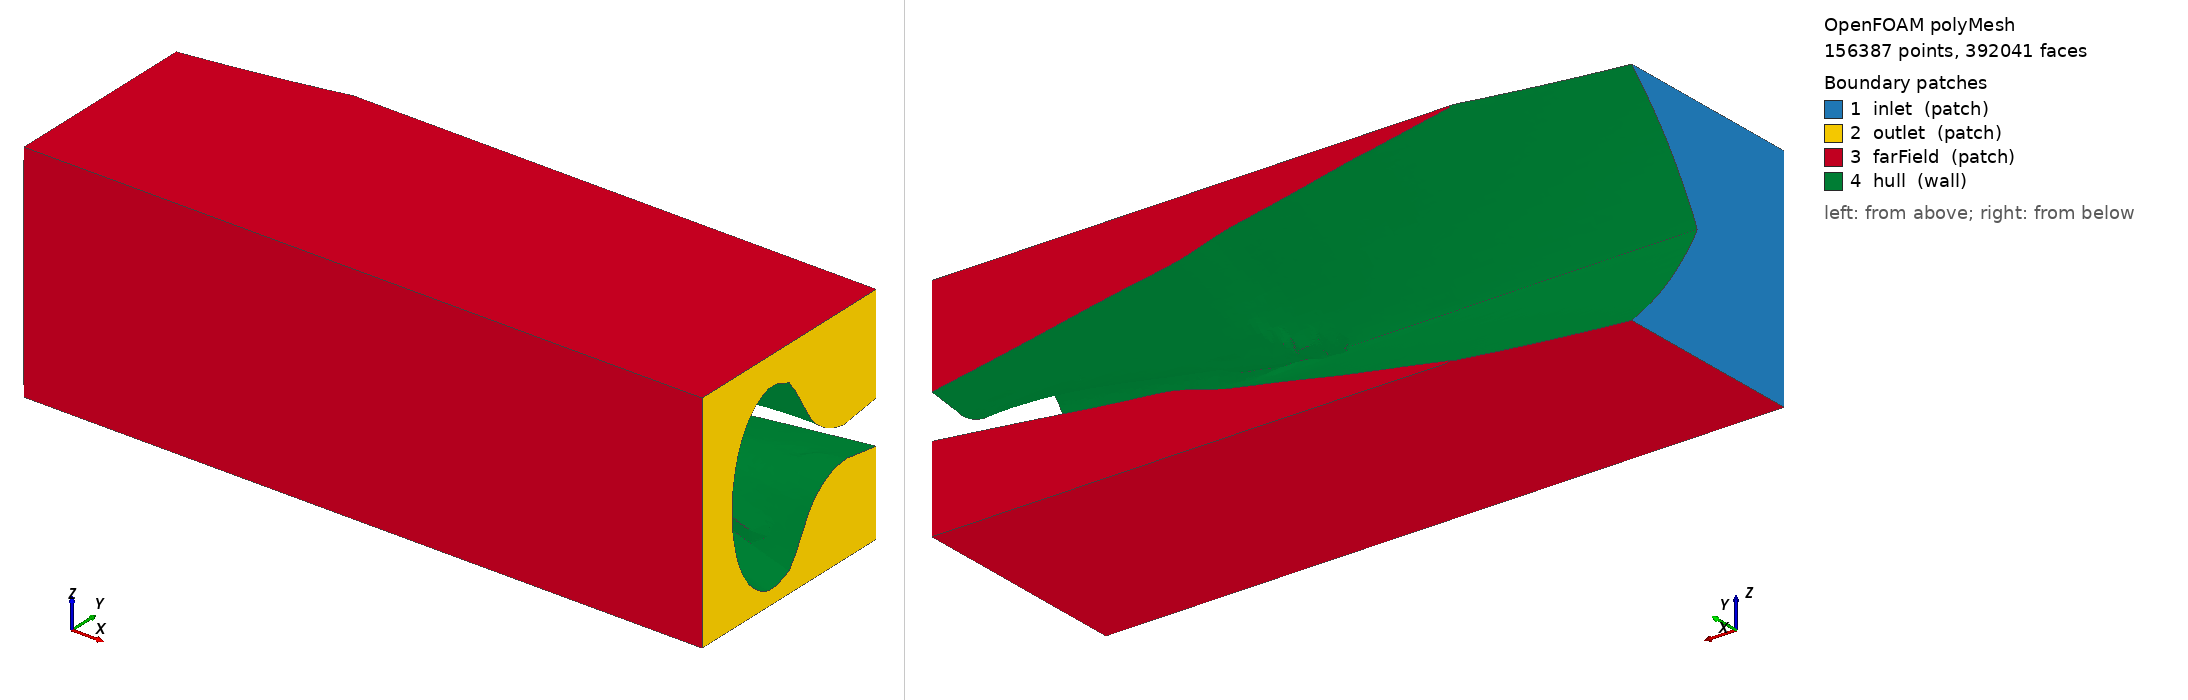

OpenFOAM case: the committed polyMesh, 156387 points, 392041 faces. Boundary patches (legend numbers): 1 inlet (patch), 2 outlet (patch), 3 farField (patch), 4 hull (wall). Left view from above one corner, right view from below the opposite corner. Boundary conditions: 1 field file(s) under 0/; 4 of 4 drawn patches have an entry in a shipped field file.

=== constant/polyMesh/boundary ===
/*--------------------------------*- C++ -*----------------------------------*\
  =========                 |
  \\      /  F ield         | OpenFOAM: The Open Source CFD Toolbox
   \\    /   O peration     | Website:  https://openfoam.org
    \\  /    A nd           | Version:  13
     \\/     M anipulation  |
\*---------------------------------------------------------------------------*/
FoamFile
{
    format      ascii;
    class       polyBoundaryMesh;
    location    "constant/polyMesh";
    object      boundary;
}
// * * * * * * * * * * * * * * * * * * * * * * * * * * * * * * * * * * * * * //

4
(
    inlet
    {
        type            patch;
        nFaces          673;
        startFace       360961;
    }
    outlet
    {
        type            patch;
        nFaces          1109;
        startFace       361634;
    }
    farField
    {
        type            patch;
        nFaces          4310;
        startFace       362743;
    }
    hull
    {
        type            wall;
        inGroups        List<word> 1(wall);
        nFaces          24988;
        startFace       367053;
    }
)

// ************************************************************************* //


=== 0/U ===
FoamFile
{
    version     2.0;
    format      ascii;
    class       volVectorField;
    object      U;
}
dimensions      [0 1 -1 0 0 0 0];
internalField   uniform (5 0 0);
boundaryField
{
    inlet       { type fixedValue; value uniform (5 0 0); }
    outlet      { type inletOutlet; inletValue uniform (0 0 0); value uniform (5 0 0); }
    farField    { type slip; }
    hull        { type noSlip; }
}


Also in the case, not shown: constant/polyMesh/faces (numeric list); constant/polyMesh/neighbour (numeric list); constant/polyMesh/owner (numeric list); constant/polyMesh/points (numeric list).
